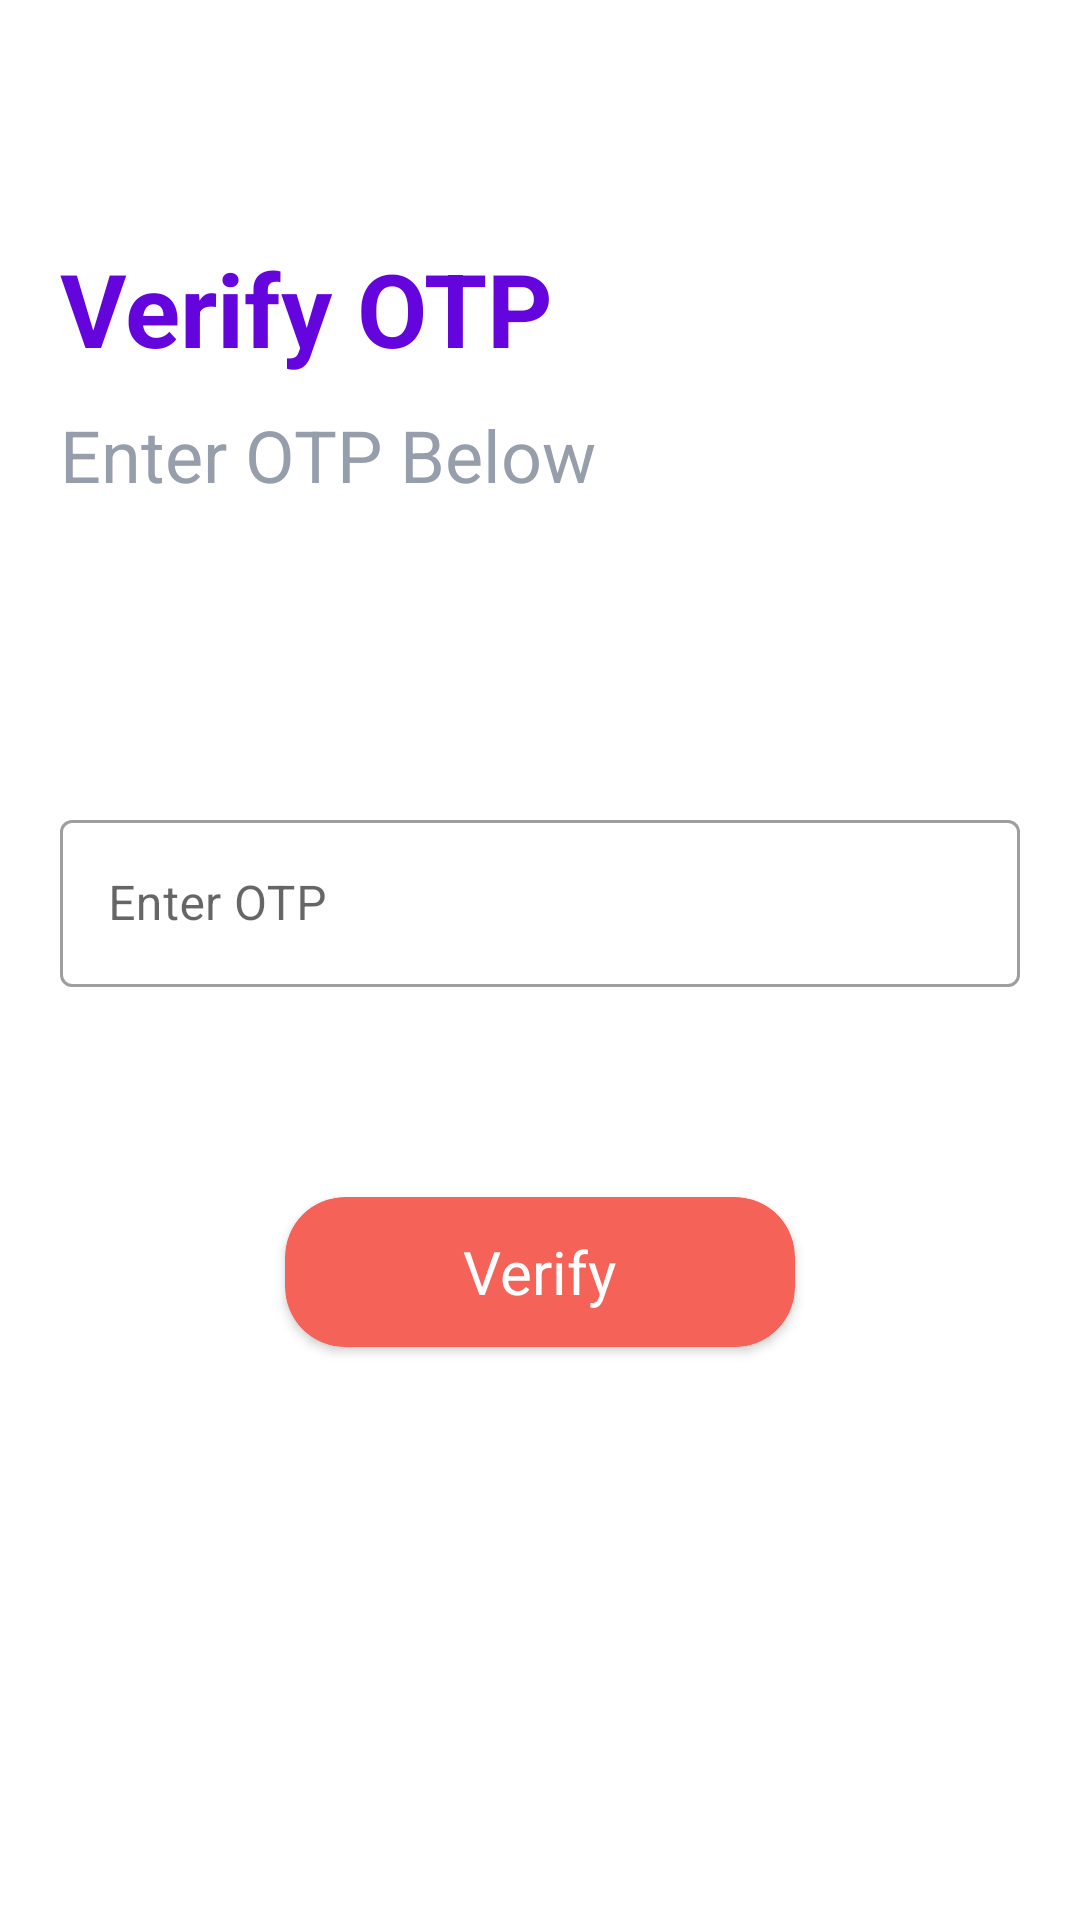

Reconstruct the res/layout file that produces this screen, plus the resources it refers to.
<!-- AndroidManifest.xml: application theme Theme.Attempt1OPTAuthentication -->
<!-- res/layout/activity_second.xml -->
<?xml version="1.0" encoding="utf-8"?>
<RelativeLayout xmlns:android="http://schemas.android.com/apk/res/android"
    xmlns:app="http://schemas.android.com/apk/res-auto"
    xmlns:tools="http://schemas.android.com/tools"
    android:layout_width="match_parent"
    android:layout_height="match_parent"
    tools:context=".MainActivity">

    <TextView
        android:id="@+id/name"
        android:layout_width="wrap_content"
        android:layout_height="wrap_content"
        android:layout_marginLeft="20dp"
        android:layout_marginTop="80dp"
        android:text="@string/verify_otp"
        android:textColor="#6305dc"
        android:textSize="34sp"
        android:textStyle="bold"
        app:fontFamily="sans-serif" />

    <TextView
        android:id="@+id/enterOTPBelow"
        android:layout_width="wrap_content"
        android:layout_height="wrap_content"
        android:layout_below="@id/name"
        android:layout_marginLeft="20dp"
        android:layout_marginTop="10dp"
        android:text="@string/enter_otp_below"
        android:textColor="#969eab"
        android:textSize="24sp"
        app:fontFamily="sans-serif" />

    <com.google.android.material.textfield.TextInputLayout
        android:id="@+id/optInputBox"
        android:layout_width="match_parent"
        android:layout_height="wrap_content"
        android:layout_centerHorizontal="true"
        android:layout_marginLeft="20dp"
        android:layout_marginRight="20dp"
        style="@style/Widget.MaterialComponents.TextInputLayout.OutlinedBox"
        android:layout_marginTop="268dp">

        <com.google.android.material.textfield.TextInputEditText
            android:id="@+id/optInput"
            android:layout_width="match_parent"
            android:layout_height="wrap_content"
            android:textColor="#252734"
            android:hint="@string/enter_otp" />
    </com.google.android.material.textfield.TextInputLayout>


    <androidx.cardview.widget.CardView
        android:id="@+id/verifyOptButton"
        android:layout_width="170dp"
        android:layout_height="50dp"
        app:cardCornerRadius="20dp"
        android:layout_centerHorizontal="true"
        android:layout_below="@id/optInputBox"
        android:layout_marginTop="70dp"
        app:cardBackgroundColor="#f56258"
        >

        <TextView
            android:id="@+id/textView2"
            android:layout_width="wrap_content"
            android:layout_height="wrap_content"
            android:layout_gravity="center"
            android:textColor="#fff"
            android:textSize="20sp"
            android:text="@string/verify" /></androidx.cardview.widget.CardView>

</RelativeLayout>
<!-- resources referenced by this layout -->
<resources>
  <string name="enter_otp">Enter OTP</string>
  <string name="enter_otp_below">Enter OTP Below</string>
  <string name="verify">Verify</string>
  <string name="verify_otp">Verify OTP</string>
  <style name="Theme.Attempt1OPTAuthentication" parent="Theme.MaterialComponents.DayNight.DarkActionBar">
          
          <item name="colorPrimary">@color/purple_500</item>
          <item name="colorPrimaryVariant">@color/purple_700</item>
          <item name="colorOnPrimary">@color/white</item>
          
          <item name="colorSecondary">@color/teal_200</item>
          <item name="colorSecondaryVariant">@color/teal_700</item>
          <item name="colorOnSecondary">@color/black</item>
          
          <item name="android:statusBarColor" tools:targetApi="l">?attr/colorPrimaryVariant</item>
          
      </style>
  <!-- not gathered from this repository: default colours our renderer supplied (Android Studio template values) -->
  <color name="purple_500">#FF6200EE</color>
  <color name="purple_700">#FF3700B3</color>
  <color name="teal_200">#FF03DAC5</color>
  <color name="teal_700">#FF018786</color>
  <color name="black">#FF000000</color>
  <color name="white">#FFFFFFFF</color>
</resources>
